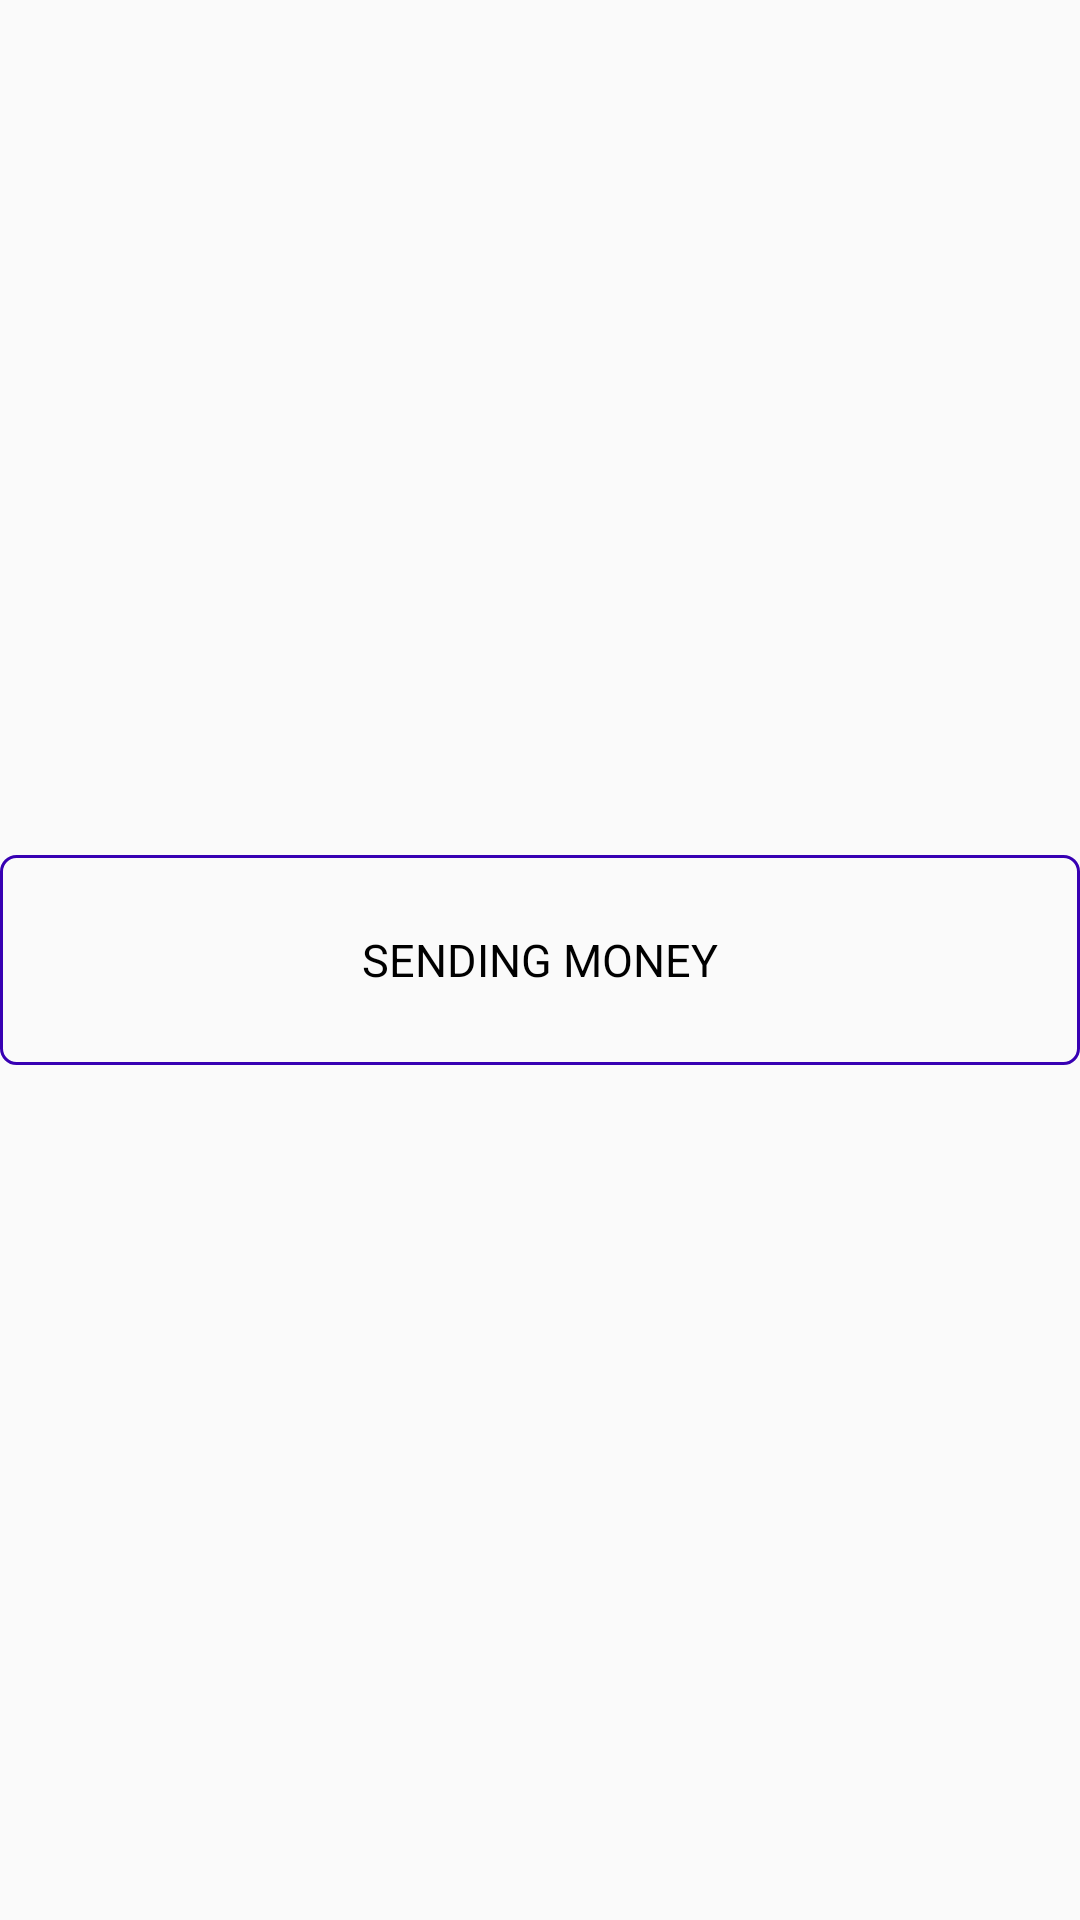

Android layout source for this screen:
<!-- AndroidManifest.xml: application theme Theme.Crepaid -->
<!-- res/layout/custombtn.xml -->
<?xml version="1.0" encoding="utf-8"?>
    <androidx.cardview.widget.CardView
        xmlns:android="http://schemas.android.com/apk/res/android"
        xmlns:tools="http://schemas.android.com/tools"
        xmlns:app="http://schemas.android.com/apk/res-auto"
        app:cardBackgroundColor="@android:color/transparent"
        app:cardElevation="0dp"
        android:id="@+id/btnCustCard"
        android:layout_width="match_parent"
        android:layout_height="50dp"
        android:layout_gravity="center"
        tools:layout_editor_absoluteX="1dp"
        tools:layout_editor_absoluteY="278dp" >

    <androidx.constraintlayout.widget.ConstraintLayout
        android:id="@+id/btnCustRet"
        android:gravity="center"
        android:background="@drawable/custom_btn_shape"
        android:layout_gravity="center"
        android:layout_width="match_parent"
        android:layout_height="wrap_content"
        android:orientation="horizontal">

        <ProgressBar
            android:id="@+id/progress_bar"
            android:layout_width="wrap_content"
            android:layout_height="wrap_content"
            android:layout_alignParentStart="true"
            android:indeterminateTint="@color/active_green"
            android:padding="1dp"
            android:visibility="invisible"
            app:layout_constraintBottom_toBottomOf="parent"
            app:layout_constraintEnd_toStartOf="@+id/buttonText"
            app:layout_constraintStart_toStartOf="parent"
            app:layout_constraintTop_toTopOf="parent" />

        <TextView
            android:id="@+id/buttonText"
            android:layout_width="wrap_content"
            android:layout_height="40dp"
            android:layout_alignParentStart="true"
            android:layout_alignParentEnd="true"
            android:layout_gravity="start|center"
            android:gravity="center"
            android:text="SENDING MONEY"
            android:textColor="@color/black"
            android:textFontWeight="300"
            android:textSize="15sp"
            app:layout_constraintBottom_toBottomOf="parent"
            app:layout_constraintEnd_toEndOf="parent"
            app:layout_constraintStart_toStartOf="parent"
            app:layout_constraintTop_toTopOf="parent" />
    </androidx.constraintlayout.widget.ConstraintLayout>

    </androidx.cardview.widget.CardView>
<!-- resources referenced by this layout -->
<resources>
  <color name="active_green">#08a982</color>
  <color name="black">#FF000000</color>
  <!-- drawable custom_btn_shape (drawable) -->
  <?xml version="1.0" encoding="utf-8"?>
  <shape  android:shape="rectangle"  xmlns:android="http://schemas.android.com/apk/res/android">
      <corners android:radius="5dp" />
      <padding
          android:bottom="10dp"
          android:left="10dp"
          android:right="10dp"
          android:top="10dp"/>
      <stroke android:color="@color/purple_700" android:width="1dp"/>
  
  </shape>
  <style name="Theme.Crepaid" parent="Theme.AppCompat.DayNight.NoActionBar">
          
          <item name="colorPrimary">@color/purple_500</item>
          <item name="colorPrimaryVariant">@color/purple_500</item>
          <item name="colorOnPrimary">#92BC4040</item>
          
          <item name="android:windowLightStatusBar">true</item>
          <item name="colorSecondary">#3F51B5</item>
          <item name="colorSecondaryVariant">@color/teal_700</item>
          <item name="colorOnSecondary">@color/black</item>
          
  
          <item name="android:statusBarColor" tools:targetApi="l">@color/limeWhite</item>
          
  
      </style>
  <color name="purple_700">#FF3700B3</color>
  <color name="purple_500">#FF6200EE</color>
  <color name="teal_700">#FF018786</color>
  <color name="limeWhite">#F4F7FF</color>
</resources>
